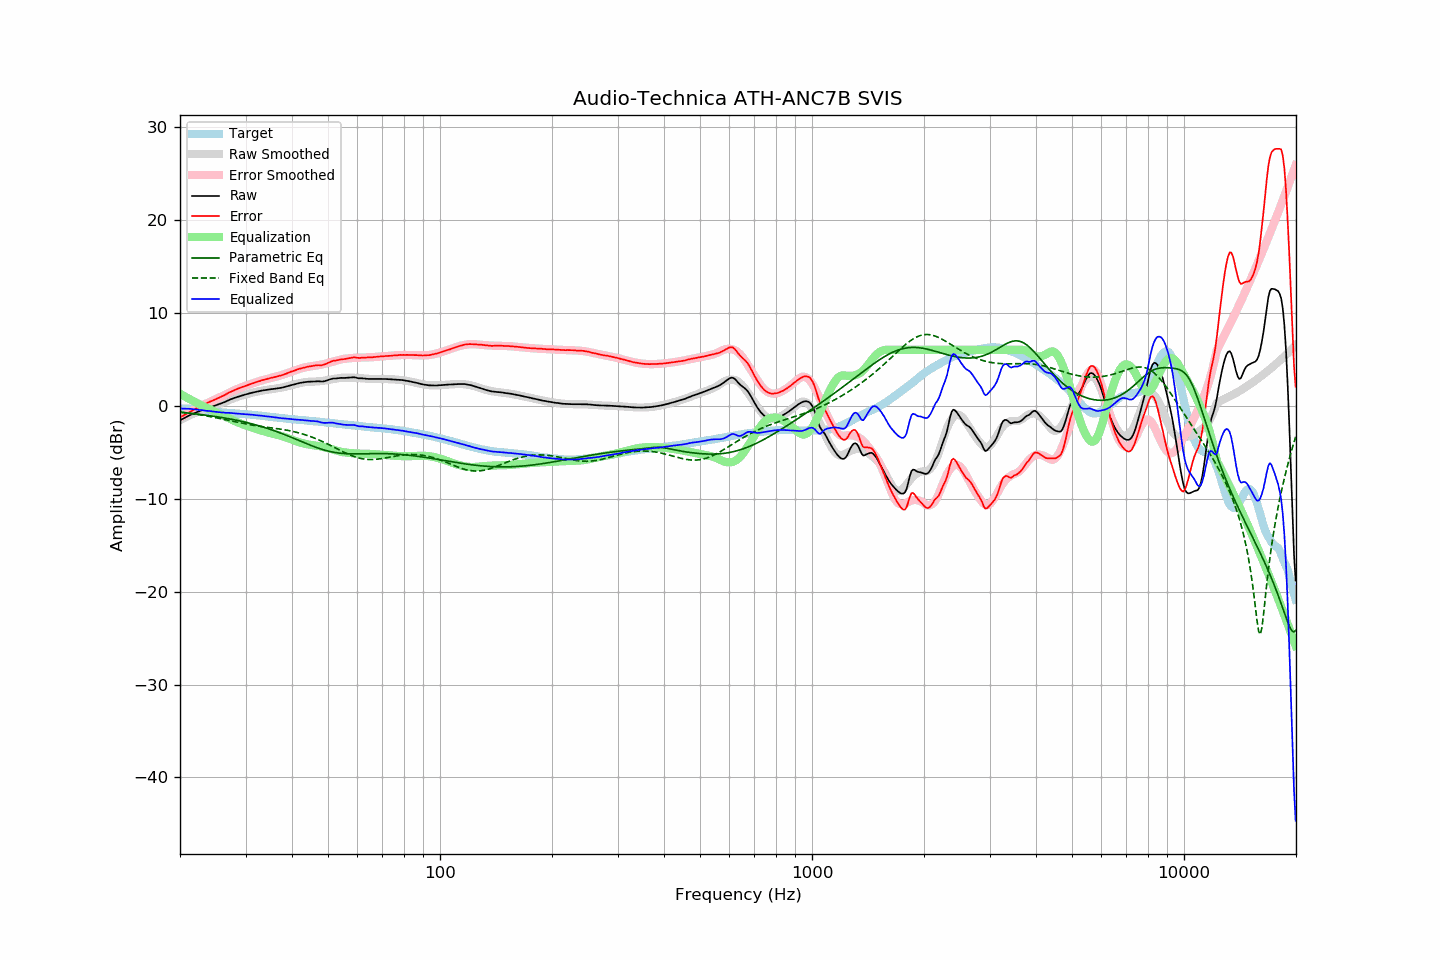

The table this chart was drawn from, first rows:
frequency, raw, error, smoothed, error_smoothed, equalization, parametric_eq, fixed_band_eq, equalized_raw, equalized_smoothed, target
20.00, -1.59, -1.27, -1.58, -1.28, 1.28, -0.72, -0.69, -0.31, -0.30, -0.33
20.20, -1.49, -1.16, -1.49, -1.18, 1.18, -0.74, -0.71, -0.31, -0.31, -0.33
20.40, -1.41, -1.08, -1.40, -1.08, 1.08, -0.76, -0.73, -0.33, -0.32, -0.33
20.61, -1.31, -0.99, -1.31, -0.98, 0.98, -0.77, -0.75, -0.33, -0.33, -0.33
20.81, -1.21, -0.88, -1.22, -0.88, 0.88, -0.79, -0.77, -0.33, -0.34, -0.33
21.02, -1.13, -0.80, -1.14, -0.79, 0.79, -0.81, -0.80, -0.34, -0.35, -0.33
21.23, -1.04, -0.69, -1.05, -0.69, 0.69, -0.83, -0.82, -0.35, -0.36, -0.35
21.44, -0.96, -0.60, -0.97, -0.60, 0.60, -0.84, -0.84, -0.36, -0.38, -0.36
21.66, -0.89, -0.51, -0.90, -0.51, 0.51, -0.86, -0.87, -0.39, -0.39, -0.38
21.87, -0.82, -0.42, -0.82, -0.41, 0.41, -0.88, -0.89, -0.40, -0.40, -0.40
22.09, -0.74, -0.33, -0.74, -0.32, 0.32, -0.90, -0.92, -0.42, -0.42, -0.41
22.31, -0.67, -0.23, -0.67, -0.23, 0.23, -0.92, -0.95, -0.43, -0.44, -0.44
22.54, -0.61, -0.15, -0.60, -0.14, 0.14, -0.94, -0.98, -0.47, -0.46, -0.46
22.76, -0.53, -0.05, -0.54, -0.06, 0.06, -0.96, -1.00, -0.47, -0.48, -0.48
22.99, -0.47, 0.04, -0.47, 0.03, -0.03, -0.98, -1.03, -0.50, -0.50, -0.51
23.22, -0.41, 0.13, -0.41, 0.11, -0.11, -1.00, -1.06, -0.53, -0.52, -0.54
23.45, -0.35, 0.21, -0.35, 0.20, -0.20, -1.03, -1.09, -0.55, -0.55, -0.56
23.69, -0.29, 0.28, -0.29, 0.28, -0.28, -1.05, -1.13, -0.57, -0.57, -0.57
23.92, -0.22, 0.37, -0.23, 0.36, -0.36, -1.07, -1.16, -0.58, -0.59, -0.59
24.16, -0.16, 0.44, -0.17, 0.44, -0.44, -1.10, -1.19, -0.60, -0.61, -0.60
24.40, -0.11, 0.51, -0.11, 0.52, -0.52, -1.12, -1.22, -0.62, -0.63, -0.62
24.65, -0.05, 0.59, -0.05, 0.59, -0.59, -1.15, -1.26, -0.65, -0.64, -0.64
24.89, 0.01, 0.67, 0.01, 0.67, -0.67, -1.17, -1.29, -0.66, -0.66, -0.66
25.14, 0.07, 0.74, 0.08, 0.75, -0.75, -1.20, -1.33, -0.68, -0.68, -0.67
25.39, 0.13, 0.82, 0.14, 0.83, -0.83, -1.23, -1.36, -0.70, -0.69, -0.69
25.65, 0.19, 0.89, 0.21, 0.92, -0.92, -1.25, -1.40, -0.73, -0.71, -0.70
25.91, 0.26, 0.99, 0.28, 1.00, -1.00, -1.28, -1.44, -0.74, -0.72, -0.73
26.16, 0.33, 1.08, 0.35, 1.09, -1.09, -1.31, -1.47, -0.76, -0.74, -0.75
26.43, 0.40, 1.15, 0.42, 1.17, -1.17, -1.34, -1.51, -0.77, -0.76, -0.76
26.69, 0.48, 1.26, 0.48, 1.26, -1.26, -1.37, -1.55, -0.78, -0.77, -0.78
26.96, 0.57, 1.36, 0.55, 1.34, -1.34, -1.40, -1.59, -0.77, -0.79, -0.79
27.23, 0.64, 1.44, 0.63, 1.43, -1.43, -1.44, -1.62, -0.79, -0.80, -0.80
27.50, 0.71, 1.52, 0.69, 1.51, -1.51, -1.47, -1.66, -0.80, -0.82, -0.81
27.77, 0.78, 1.61, 0.76, 1.59, -1.59, -1.50, -1.70, -0.81, -0.83, -0.83
28.05, 0.84, 1.68, 0.82, 1.67, -1.67, -1.54, -1.74, -0.83, -0.84, -0.84
28.33, 0.89, 1.75, 0.89, 1.74, -1.74, -1.57, -1.77, -0.85, -0.85, -0.86
28.62, 0.95, 1.82, 0.95, 1.82, -1.82, -1.61, -1.81, -0.87, -0.87, -0.87
28.90, 1.00, 1.88, 1.01, 1.88, -1.88, -1.65, -1.85, -0.88, -0.88, -0.88
29.19, 1.05, 1.95, 1.06, 1.95, -1.95, -1.68, -1.88, -0.90, -0.89, -0.90
29.48, 1.11, 2.01, 1.11, 2.02, -2.02, -1.72, -1.92, -0.91, -0.91, -0.90
29.78, 1.16, 2.07, 1.16, 2.08, -2.08, -1.76, -1.95, -0.92, -0.92, -0.91
30.08, 1.21, 2.13, 1.21, 2.14, -2.14, -1.80, -1.98, -0.93, -0.93, -0.93
30.38, 1.25, 2.20, 1.26, 2.20, -2.20, -1.85, -2.01, -0.96, -0.95, -0.95
30.68, 1.30, 2.26, 1.30, 2.26, -2.26, -1.89, -2.05, -0.96, -0.96, -0.96
30.99, 1.35, 2.33, 1.35, 2.32, -2.32, -1.93, -2.08, -0.97, -0.98, -0.98
31.30, 1.39, 2.38, 1.39, 2.38, -2.38, -1.98, -2.10, -0.99, -0.99, -0.99
31.61, 1.44, 2.44, 1.43, 2.44, -2.44, -2.02, -2.13, -1.00, -1.01, -1.00
31.93, 1.47, 2.49, 1.47, 2.50, -2.50, -2.07, -2.16, -1.03, -1.03, -1.02
32.24, 1.51, 2.56, 1.51, 2.56, -2.56, -2.12, -2.19, -1.05, -1.05, -1.05
32.57, 1.55, 2.62, 1.55, 2.61, -2.61, -2.17, -2.21, -1.06, -1.06, -1.07
32.89, 1.58, 2.66, 1.58, 2.66, -2.66, -2.22, -2.24, -1.08, -1.08, -1.08
33.22, 1.62, 2.73, 1.61, 2.71, -2.71, -2.27, -2.26, -1.09, -1.10, -1.11
33.55, 1.64, 2.76, 1.64, 2.76, -2.76, -2.32, -2.28, -1.12, -1.12, -1.12
33.89, 1.67, 2.81, 1.67, 2.81, -2.81, -2.38, -2.31, -1.14, -1.14, -1.14
34.23, 1.70, 2.86, 1.69, 2.86, -2.86, -2.43, -2.33, -1.16, -1.16, -1.16
34.57, 1.73, 2.92, 1.72, 2.90, -2.90, -2.49, -2.35, -1.17, -1.18, -1.19
34.92, 1.75, 2.96, 1.74, 2.94, -2.94, -2.55, -2.38, -1.20, -1.20, -1.21
35.27, 1.77, 2.99, 1.77, 2.99, -2.99, -2.61, -2.40, -1.22, -1.22, -1.22
35.62, 1.79, 3.03, 1.79, 3.03, -3.03, -2.67, -2.42, -1.24, -1.24, -1.24
35.97, 1.81, 3.07, 1.81, 3.07, -3.07, -2.73, -2.45, -1.26, -1.26, -1.26
... 635 more rows
